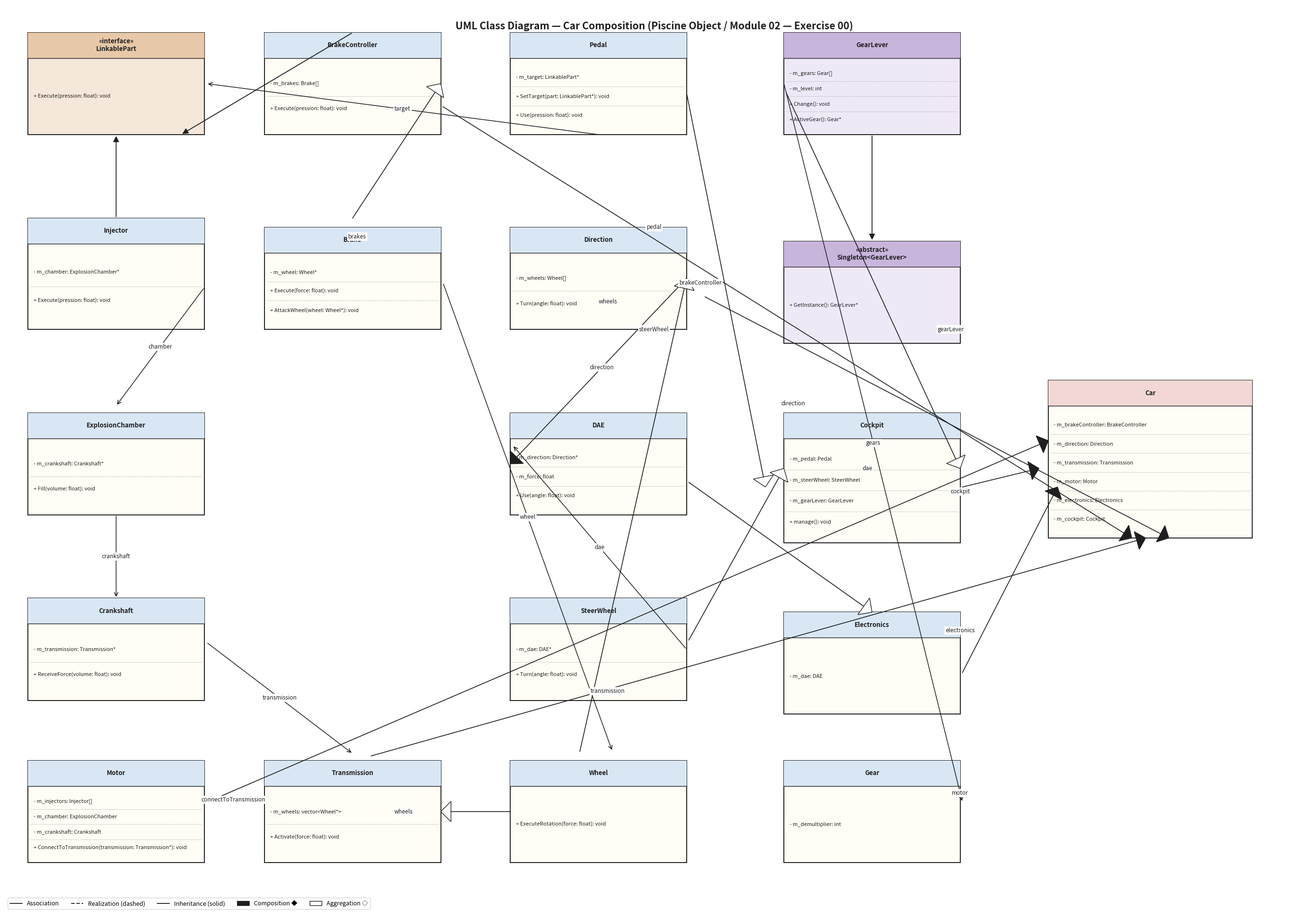

Generate this figure with matplotlib:
import matplotlib.pyplot as plt
import matplotlib.patches as mpatches
from matplotlib.patches import FancyArrowPatch, Polygon, Rectangle
from matplotlib.lines import Line2D
import numpy as np
import os


CLASS_EDGE = "#1F1F1F"
HEADER_FILL = "#D9E7F5"
CLASS_FILL = "#FFFDF5"
INTERFACE_FILL = "#F5E7D9"
INTERFACE_HEADER = "#E7C8A8"
ABSTRACT_FILL = "#EFE9F7"
ABSTRACT_HEADER = "#C8B5DC"
CAR_HEADER = "#F2D7D5"
INK = "#1F1F1F"


def DrawClassBox(ax, x, y, w, h, title, members, header_fill=HEADER_FILL, body_fill=CLASS_FILL,
                 italic_title=False, abstract=False, interface=False):
    header_h = 0.55
    box = Rectangle((x, y), w, h, linewidth=1.4, edgecolor=CLASS_EDGE, facecolor=body_fill, zorder=2)
    ax.add_patch(box)
    header = Rectangle((x, y + h - header_h), w, header_h, linewidth=0, facecolor=header_fill, zorder=3)
    ax.add_patch(header)
    ax.plot([x, x + w], [y + h - header_h, y + h - header_h], color=CLASS_EDGE, linewidth=1.0, zorder=4)
    if interface:
        title_disp = f"«interface»\n{title}"
    elif abstract:
        title_disp = f"«abstract»\n{title}"
    else:
        title_disp = title
    ax.text(x + w / 2, y + h - header_h / 2, title_disp,
            ha="center", va="center", fontsize=9.5, fontweight="bold",
            style="italic" if (italic_title or interface or abstract) else "normal",
            color=INK, zorder=5)
    if members:
        body_top = y + h - header_h
        body_h = h - header_h
        n = len(members)
        row_h = body_h / (n + 1)
        for i, m in enumerate(members):
            line_y = body_top - row_h * (i + 1)
            ax.text(x + 0.12, line_y, m, ha="left", va="center", fontsize=8.0, color=INK, zorder=5)
            if i < n - 1:
                sep_y = body_top - row_h * (i + 1.5)
                ax.plot([x + 0.05, x + w - 0.05], [sep_y, sep_y],
                        color="#A8A8A8", linewidth=0.5, linestyle="--", zorder=4)
    return {
        "x": x, "y": y, "w": w, "h": h,
        "left_mid": (x, y + h / 2), "right_mid": (x + w, y + h / 2),
        "top_mid": (x + w / 2, y + h), "bottom_mid": (x + w / 2, y),
        "tl": (x, y + h), "tr": (x + w, y + h), "bl": (x, y), "br": (x + w, y),
    }


def DrawInheritance(ax, p1, p2):
    arr = FancyArrowPatch(p1, p2, arrowstyle="-|>", mutation_scale=18,
                          linewidth=1.3, color=INK, zorder=6)
    ax.add_patch(arr)


def _Diamond(ax, origin, direction, size, filled):
    direction = np.array(direction, dtype=float)
    norm = np.linalg.norm(direction)
    if norm == 0:
        return None
    direction /= norm
    perp = np.array([-direction[1], direction[0]])
    d = size
    p1 = np.array(origin) + d * direction
    p2 = p1 + d * perp
    p3 = p1 - d * perp
    fc = INK if filled else "white"
    poly = Polygon([p1, p2, np.array(origin, dtype=float), p3], closed=True,
                   facecolor=fc, edgecolor=INK, zorder=7)
    ax.add_patch(poly)
    return p1


def DrawComposition(ax, p1, p2, label=None, label_pos=None):
    p1 = np.array(p1, dtype=float)
    p2 = np.array(p2, dtype=float)
    direction = p2 - p1
    norm = np.linalg.norm(direction)
    if norm == 0:
        return
    direction /= norm
    back = _Diamond(ax, p1, direction, size=0.20, filled=True)
    start = back if back is not None else p1
    ax.plot([start[0], p2[0]], [start[1], p2[1]], color=INK, linewidth=1.2, zorder=4)
    if label:
        mid = ((start[0] + p2[0]) / 2, (start[1] + p2[1]) / 2)
        if label_pos is None:
            label_pos = mid
        ax.text(label_pos[0], label_pos[1], label, ha="center", va="center",
                fontsize=8.5, color=INK, zorder=8,
                bbox=dict(facecolor="white", edgecolor="none", pad=1.5))


def DrawAggregation(ax, p1, p2, label=None, label_pos=None):
    p1 = np.array(p1, dtype=float)
    p2 = np.array(p2, dtype=float)
    direction = p2 - p1
    norm = np.linalg.norm(direction)
    if norm == 0:
        return
    direction /= norm
    back = _Diamond(ax, p1, direction, size=0.22, filled=False)
    start = back if back is not None else p1
    ax.plot([start[0], p2[0]], [start[1], p2[1]], color=INK, linewidth=1.2, zorder=4)
    if label:
        mid = ((start[0] + p2[0]) / 2, (start[1] + p2[1]) / 2)
        if label_pos is None:
            label_pos = mid
        ax.text(label_pos[0], label_pos[1], label, ha="center", va="center",
                fontsize=8.5, color=INK, zorder=8,
                bbox=dict(facecolor="white", edgecolor="none", pad=1.5))


def DrawAssociation(ax, p1, p2, label=None, label_pos=None, mult_a=None, mult_b=None, arrow=True):
    style = "->" if arrow else "-"
    arr = FancyArrowPatch(p1, p2, arrowstyle=style, mutation_scale=14,
                          linewidth=1.1, color=INK, zorder=4)
    ax.add_patch(arr)
    if mult_a:
        ax.text(p1[0] + 0.18, p1[1] + 0.10, mult_a, ha="left", va="center",
                fontsize=8.2, color=INK, zorder=8,
                bbox=dict(facecolor="white", edgecolor="none", pad=1))
    if mult_b:
        ax.text(p2[0] - 0.18, p2[1] - 0.10, mult_b, ha="right", va="center",
                fontsize=8.2, color=INK, zorder=8,
                bbox=dict(facecolor="white", edgecolor="none", pad=1))
    if label:
        mid = ((p1[0] + p2[0]) / 2, (p1[1] + p2[1]) / 2)
        if label_pos is None:
            label_pos = mid
        ax.text(label_pos[0], label_pos[1], label, ha="center", va="center",
                fontsize=8.5, color=INK, zorder=8,
                bbox=dict(facecolor="white", edgecolor="none", pad=1.5))


def Shift(p, dx=0.0, dy=0.0):
    return (p[0] + dx, p[1] + dy)


fig_w, fig_h = 28, 19
fig, ax = plt.subplots(figsize=(fig_w, fig_h), dpi=140)
ax.set_xlim(0, fig_w)
ax.set_ylim(0, fig_h)
ax.set_aspect("equal")
ax.axis("off")
fig.patch.set_facecolor("white")


C_W = 3.8
C_H = 2.2


linkable = DrawClassBox(ax, 0.5, 16.2, C_W, C_H, "LinkablePart",
                        ["+ Execute(pression: float): void"],
                        INTERFACE_HEADER, INTERFACE_FILL, interface=True)

injector = DrawClassBox(ax, 0.5, 12.0, C_W, C_H + 0.2, "Injector",
                        ["- m_chamber: ExplosionChamber*", "+ Execute(pression: float): void"])

chamber = DrawClassBox(ax, 0.5, 8.0, C_W, C_H, "ExplosionChamber",
                       ["- m_crankshaft: Crankshaft*", "+ Fill(volume: float): void"])

crankshaft = DrawClassBox(ax, 0.5, 4.0, C_W, C_H, "Crankshaft",
                          ["- m_transmission: Transmission*", "+ ReceiveForce(volume: float): void"])

transmission = DrawClassBox(ax, 5.6, 0.5, C_W, C_H, "Transmission",
                            ["- m_wheels: vector<Wheel*>", "+ Activate(force: float): void"])

wheel = DrawClassBox(ax, 10.9, 0.5, C_W, C_H, "Wheel",
                     ["+ ExecuteRotation(force: float): void"])

gear = DrawClassBox(ax, 16.8, 0.5, C_W, C_H, "Gear",
                    ["- m_demultiplier: int"])

brake_controller = DrawClassBox(ax, 5.6, 16.2, C_W, C_H, "BrakeController",
                                ["- m_brakes: Brake[]", "+ Execute(pression: float): void"])

brake = DrawClassBox(ax, 5.6, 12.0, C_W, C_H, "Brake",
                     ["- m_wheel: Wheel*", "+ Execute(force: float): void",
                      "+ AttackWheel(wheel: Wheel*): void"])

pedal = DrawClassBox(ax, 10.9, 16.2, C_W, C_H, "Pedal",
                     ["- m_target: LinkablePart*", "+ SetTarget(part: LinkablePart*): void",
                      "+ Use(pression: float): void"])

direction = DrawClassBox(ax, 10.9, 12.0, C_W, C_H, "Direction",
                         ["- m_wheels: Wheel[]", "+ Turn(angle: float): void"])

dae = DrawClassBox(ax, 10.9, 8.0, C_W, C_H, "DAE",
                   ["- m_direction: Direction*", "- m_force: float",
                    "+ Use(angle: float): void"])

steer_wheel = DrawClassBox(ax, 10.9, 4.0, C_W, C_H, "SteerWheel",
                           ["- m_dae: DAE*", "+ Turn(angle: float): void"])

gear_lever = DrawClassBox(ax, 16.8, 16.2, C_W, C_H, "GearLever",
                          ["- m_gears: Gear[]", "- m_level: int",
                           "+ Change(): void", "+ ActiveGear(): Gear*"],
                          ABSTRACT_HEADER, ABSTRACT_FILL, italic_title=True)

singleton = DrawClassBox(ax, 16.8, 11.7, C_W, C_H, "Singleton<GearLever>",
                         ["+ GetInstance(): GearLever*"],
                         ABSTRACT_HEADER, ABSTRACT_FILL, italic_title=True, abstract=True)

cockpit = DrawClassBox(ax, 16.8, 7.4, C_W, C_H + 0.6, "Cockpit",
                       ["- m_pedal: Pedal", "- m_steerWheel: SteerWheel",
                        "- m_gearLever: GearLever", "+ manage(): void"])

electronics = DrawClassBox(ax, 16.8, 3.7, C_W, C_H, "Electronics",
                           ["- m_dae: DAE"])

motor = DrawClassBox(ax, 0.5, 0.5, C_W, C_H, "Motor",
                     ["- m_injectors: Injector[]", "- m_chamber: ExplosionChamber",
                      "- m_crankshaft: Crankshaft",
                      "+ ConnectToTransmission(transmission: Transmission*): void"])

car = DrawClassBox(ax, 22.5, 7.5, C_W + 0.6, C_H + 1.2, "Car",
                   ["- m_brakeController: BrakeController", "- m_direction: Direction",
                    "- m_transmission: Transmission", "- m_motor: Motor",
                    "- m_electronics: Electronics", "- m_cockpit: Cockpit"],
                   CAR_HEADER)


DrawInheritance(ax, injector["top_mid"], linkable["bottom_mid"])
DrawInheritance(ax, brake_controller["top_mid"], Shift(linkable["bottom_mid"], 1.4, 0.0))
DrawInheritance(ax, gear_lever["bottom_mid"], singleton["top_mid"])


DrawAssociation(ax, Shift(injector["right_mid"], 0.0, -0.3),
                Shift(chamber["top_mid"], 0.0, 0.15), label="chamber")
DrawAssociation(ax, chamber["bottom_mid"], crankshaft["top_mid"], label="crankshaft")
DrawAssociation(ax, Shift(crankshaft["right_mid"], 0.05, 0.15),
                Shift(transmission["top_mid"], 0.0, 0.15), label="transmission")
DrawAggregation(ax, transmission["right_mid"], wheel["left_mid"],
                label="wheels", label_pos=(8.6, 1.6))
DrawAggregation(ax, brake_controller["right_mid"], Shift(brake["top_mid"], 0.0, 0.2),
                label="brakes", label_pos=(7.6, 14.0))
DrawAssociation(ax, Shift(brake["right_mid"], 0.05, -0.1),
                Shift(wheel["top_mid"], 0.3, 0.2), label="wheel")
DrawAssociation(ax, pedal["bottom_mid"], Shift(linkable["right_mid"], 0.05, 0.0), label="target")
DrawAggregation(ax, direction["right_mid"], Shift(wheel["top_mid"], -0.4, 0.2),
                label="wheels", label_pos=(13.0, 12.6))
DrawComposition(ax, dae["left_mid"], direction["right_mid"], label="direction")
DrawAssociation(ax, steer_wheel["right_mid"], Shift(dae["left_mid"], 0.05, 0.4), label="dae")
DrawAssociation(ax, gear_lever["left_mid"], Shift(gear["right_mid"], 0.05, 0.2), label="gears")
DrawAggregation(ax, Shift(cockpit["right_mid"], 0.0, 0.2),
                Shift(gear_lever["left_mid"], 0.05, -0.2),
                label="gearLever", label_pos=(20.4, 12.0))
DrawAggregation(ax, Shift(cockpit["left_mid"], 0.0, 0.2),
                Shift(steer_wheel["right_mid"], 0.05, 0.2),
                label="steerWheel", label_pos=(14.0, 12.0))
DrawAggregation(ax, Shift(cockpit["left_mid"], -0.4, -0.2),
                Shift(pedal["right_mid"], 0.0, -0.2),
                label="pedal", label_pos=(14.0, 14.2))
DrawAggregation(ax, electronics["top_mid"], Shift(dae["right_mid"], 0.05, -0.4),
                label="dae", label_pos=(18.6, 9.0))
DrawAssociation(ax, Shift(motor["right_mid"], 0.0, 0.2),
                Shift(transmission["left_mid"], -0.05, 0.3),
                label="connectToTransmission", arrow=True)
DrawComposition(ax, Shift(car["left_mid"], 0.0, 0.4),
                Shift(motor["right_mid"], 0.05, 0.2),
                label="motor", label_pos=(20.6, 2.0))
DrawComposition(ax, Shift(car["left_mid"], 0.2, -0.6),
                Shift(electronics["right_mid"], 0.05, -0.2),
                label="electronics", label_pos=(20.6, 5.5))
DrawComposition(ax, Shift(car["left_mid"], -0.2, -0.2),
                Shift(cockpit["right_mid"], 0.05, -0.2),
                label="cockpit", label_pos=(20.6, 8.5))
DrawComposition(ax, Shift(car["bottom_mid"], -0.4, 0.0),
                Shift(brake_controller["right_mid"], 0.05, -0.5),
                label="brakeController", label_pos=(15.0, 13.0))
DrawComposition(ax, Shift(car["bottom_mid"], 0.4, 0.0),
                Shift(direction["right_mid"], 0.4, -0.4),
                label="direction", label_pos=(17.0, 10.4))
DrawComposition(ax, Shift(car["bottom_mid"], -0.1, 0.0),
                Shift(transmission["top_mid"], 0.4, 0.1),
                label="transmission", label_pos=(13.0, 4.2))


title = "UML Class Diagram — Car Composition (Piscine Object / Module 02 — Exercise 00)"
ax.text(fig_w / 2, fig_h - 0.35, title, ha="center", va="top",
        fontsize=15, fontweight="bold", color=INK)

legend_items = [
    Line2D([0], [0], color=INK, lw=1.3, label="Association"),
    Line2D([0], [0], color=INK, lw=1.3, linestyle=(0, (4, 2)), label="Realization (dashed)"),
    Line2D([0], [0], color=INK, lw=1.3, label="Inheritance (solid)"),
    mpatches.Patch(facecolor=INK, edgecolor=INK, label="Composition ◆"),
    mpatches.Patch(facecolor="white", edgecolor=INK, label="Aggregation ◇"),
]
leg = ax.legend(handles=legend_items, loc="lower left",
                bbox_to_anchor=(0.0, -0.03), frameon=True, fontsize=9, ncol=5)
leg.set_zorder(10)

plt.tight_layout()
os.makedirs("ex00", exist_ok=True)
plt.savefig("ex00/subject.png", dpi=160, bbox_inches="tight", facecolor="white")
plt.close(fig)
print("Mandatory diagram written to ex00/subject.png")
